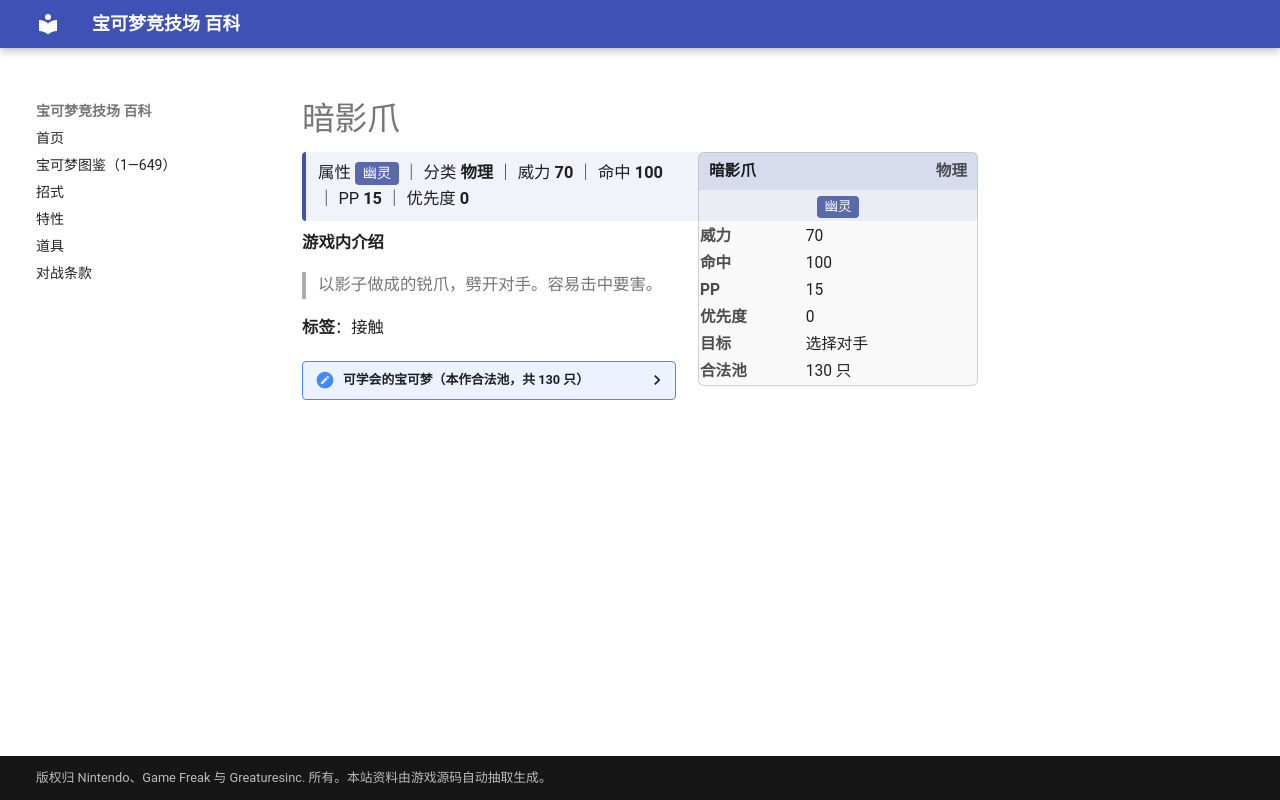

repository: nanmoboys/pkmn-arena-wiki · page: moves/暗影爪/index.html · generator: mkdocs

# 暗影爪

<div class="infobox">
<div class="ib-h"><span>暗影爪</span><span class="ib-no">物理</span></div>
<div class="ib-ty"><span class="tp" style="background:#5A68AC">幽灵</span></div>
<table class="ib-t"><tr><th>威力</th><td>70</td></tr><tr><th>命中</th><td>100</td></tr><tr><th>PP</th><td>15</td></tr><tr><th>优先度</th><td>0</td></tr><tr><th>目标</th><td>选择对手</td></tr><tr><th>合法池</th><td>130 只</td></tr></table></div>
<div class="head-stat">属性 <span class="tp" style="background:#5A68AC">幽灵</span> ｜ 分类 <b>物理</b> ｜ 威力 <b>70</b> ｜ 命中 <b>100</b> ｜ PP <b>15</b> ｜ 优先度 <b>0</b></div>

**游戏内介绍**

> 以影子做成的锐爪，劈开对手。容易击中要害。

**标签**：接触

<details class="pool"><summary>可学会的宝可梦（本作合法池，共 130 只）</summary>

<p>小火龙、火恐龙、喷火龙、小拉达、拉达、穿山鼠、穿山王、尼多兰、尼多娜、尼多后、尼多朗、尼多力诺、尼多王、地鼠、三地鼠、喵喵、猫老大、可达鸭、哥达鸭、猴怪、火暴猴、鬼斯通、耿鬼、钻角犀兽、袋兽、梦幻、火暴兽、小锯鳄、蓝鳄、大力鳄、尾立、大尾立、长尾怪手、赫拉克罗斯、狃拉、熊宝宝、圈圈熊、班基拉斯、火稚鸡、力壮鸡、火焰鸡、直冲熊、懒人獭、过动猿、请假王、脱壳忍者、勾魂眼、可可多拉、可多拉、波士可多拉、猫鼬斩、太古盔甲、变隐龙、怨影娃娃、诅咒娃娃、阿勃梭鲁、宝贝龙、甲壳龙、暴飞龙、巨金怪、雷吉斯奇鲁、拉帝亚斯、拉帝欧斯、固拉多、烈空坐、小火焰猴、猛火猴、烈焰猴、波皇子、帝王拿波、双尾怪手、魅力喵、东施喵、臭鼬噗、坦克臭鼬、圆陆鲨、尖牙陆鲨、烈咬陆鲨、利欧路、路卡利欧、不良蛙、毒骷蛙、玛狃拉、超甲狂犀、艾路雷朵、帝牙卢卡、帕路奇亚、骑拉帝纳、达克莱伊、阿尔宙斯、扒手猫、酷豹、花椰猴、花椰猿、爆香猴、爆香猿、冷水猴、冷水猿、螺钉地鼠、龙头地鼠、保姆虫、黑眼鳄、混混鳄、流氓鳄、石居蟹、岩殿居蟹、哭哭面具、迭失棺、始祖小鸟、始祖大鸟、索罗亚、索罗亚克、坚果哑铃、牙牙、斧牙龙、双斧战龙、喷嚏熊、冻原熊、赤面龙、驹刀小兵、劈斩司令、毛头小鹰、勇士雄鹰、熔蚁兽、铁蚁、莱希拉姆、捷克罗姆、酋雷姆、美洛耶塔、盖诺赛克特</p>

</details>
